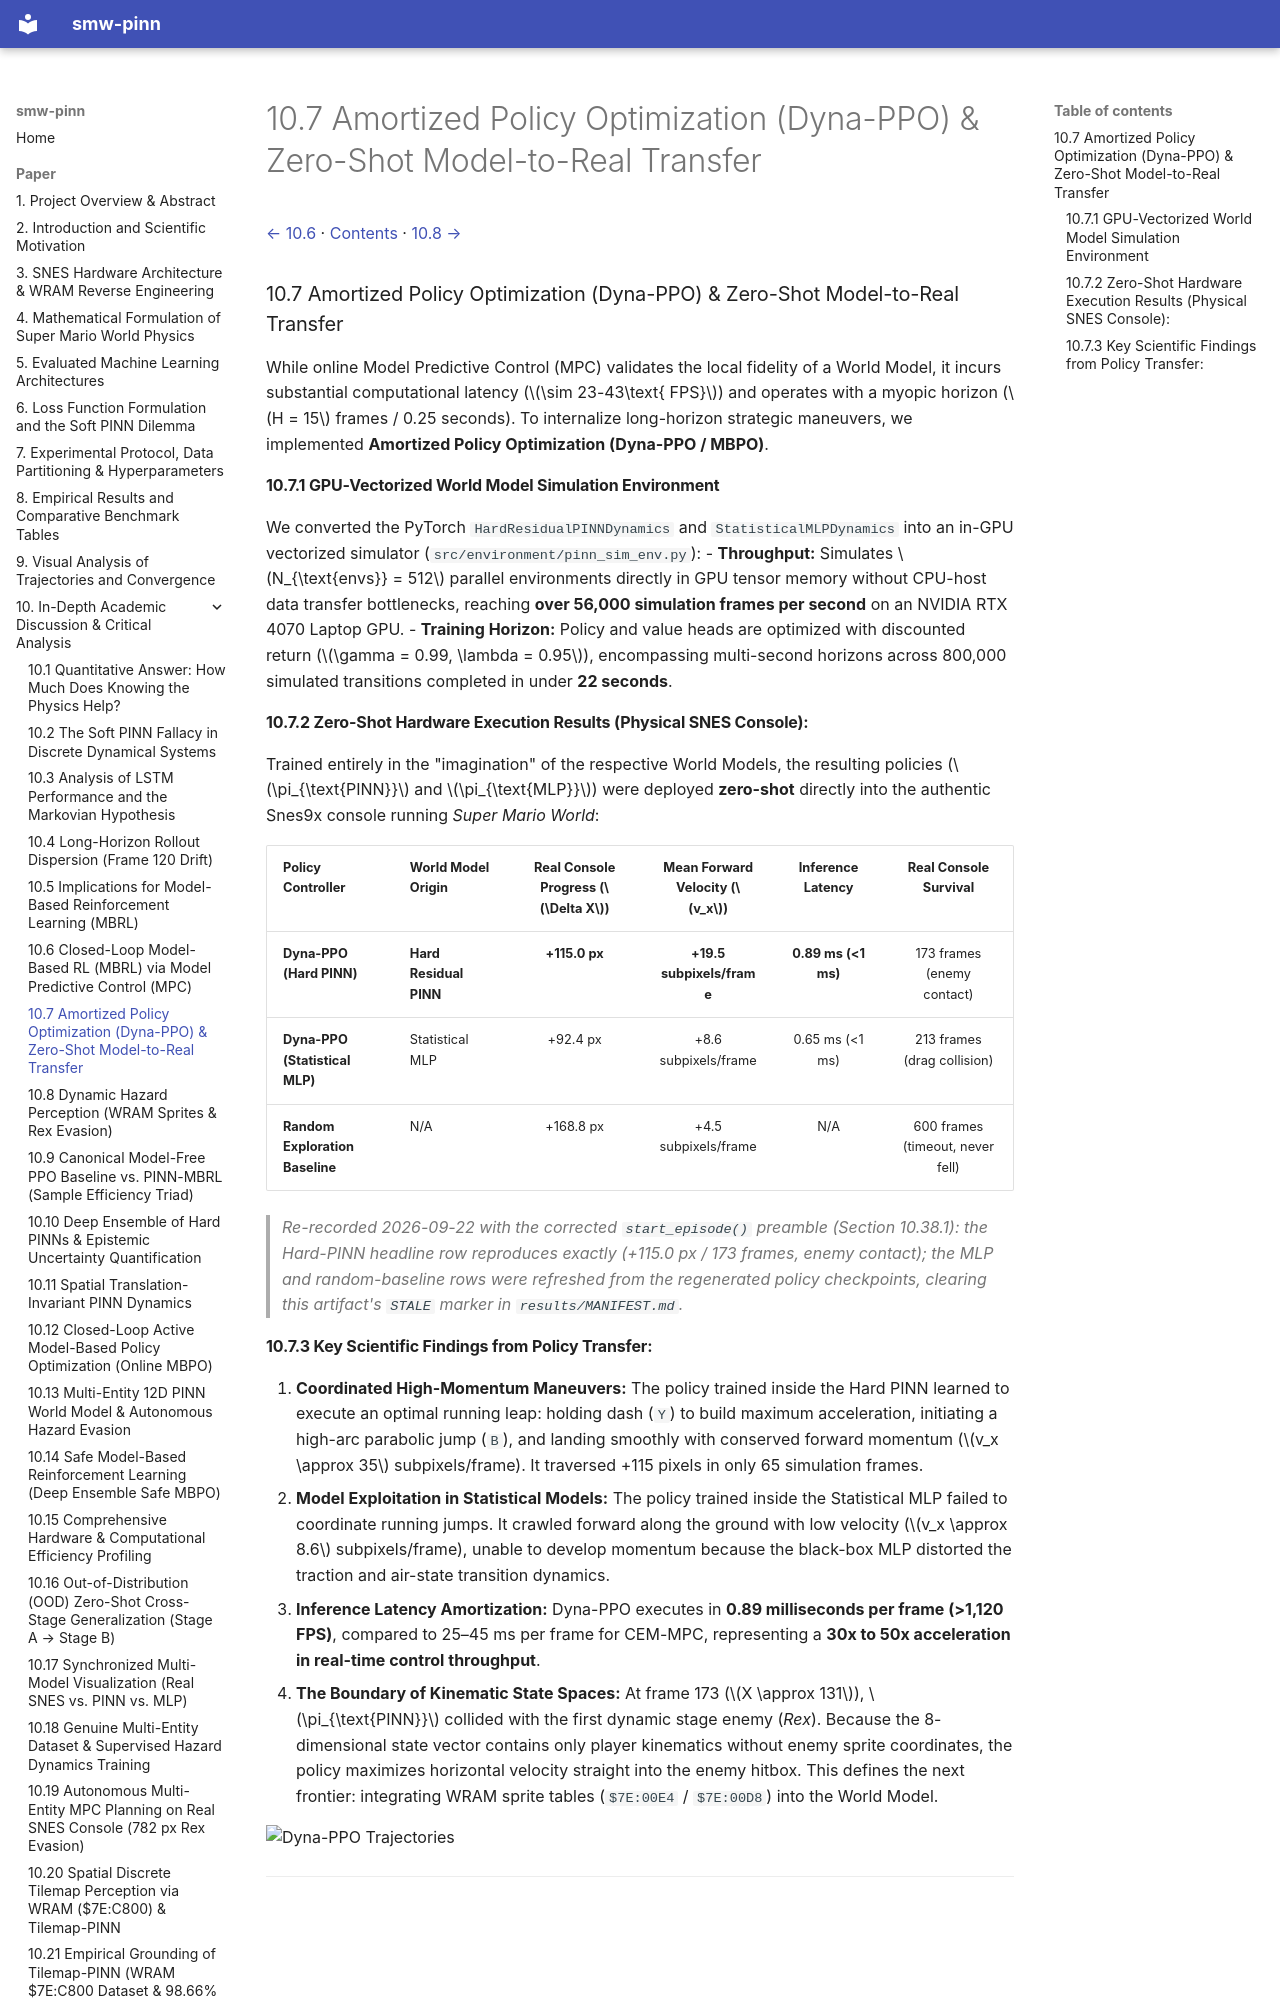

repository: PedroM2626/smw-sciml · page: paper/10-07-amortized-policy-optimization-dyna-ppo-zero-shot-model-to-real-transfer.html · generator: mkdocs

[← 10.6](10-06-closed-loop-model-based-rl-mbrl-via-model-predictive.md) · [Contents](../../README.md#contents) · [10.8 →](10-08-dynamic-hazard-perception-wram-sprites-rex-evasion.md)

### 10.7 Amortized Policy Optimization (Dyna-PPO) & Zero-Shot Model-to-Real Transfer

While online Model Predictive Control (MPC) validates the local fidelity of a World Model, it incurs substantial computational latency ($\sim 23-43\text{ FPS}$) and operates with a myopic horizon ($H = 15$ frames / 0.25 seconds). To internalize long-horizon strategic maneuvers, we implemented **Amortized Policy Optimization (Dyna-PPO / MBPO)**.

#### 10.7.1 GPU-Vectorized World Model Simulation Environment
We converted the PyTorch `HardResidualPINNDynamics` and `StatisticalMLPDynamics` into an in-GPU vectorized simulator (`src/environment/pinn_sim_env.py`):
- **Throughput:** Simulates $N_{\text{envs}} = 512$ parallel environments directly in GPU tensor memory without CPU-host data transfer bottlenecks, reaching **over 56,000 simulation frames per second** on an NVIDIA RTX 4070 Laptop GPU.
- **Training Horizon:** Policy and value heads are optimized with discounted return ($\gamma = 0.99, \lambda = 0.95$), encompassing multi-second horizons across 800,000 simulated transitions completed in under **22 seconds**.
